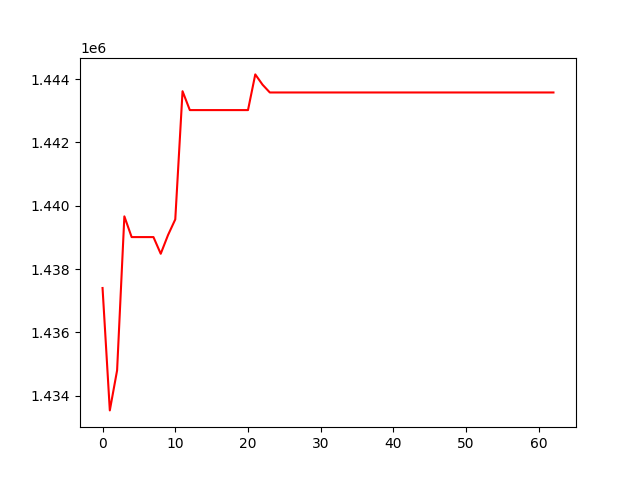

The table this chart was drawn from, first rows:
, 0
0, 1437405
1, 1433540
2, 1434803
3, 1439667
4, 1439013
5, 1439013
6, 1439013
7, 1439013
8, 1438486
9, 1439075
10, 1439571
11, 1443619
12, 1443023
13, 1443023
14, 1443023
15, 1443023
16, 1443023
17, 1443023
18, 1443023
19, 1443023
20, 1443023
21, 1444150
22, 1443825
23, 1443579
24, 1443579
25, 1443579
26, 1443579
27, 1443579
28, 1443579
29, 1443579
30, 1443579
31, 1443579
32, 1443579
33, 1443579
34, 1443579
35, 1443579
36, 1443579
37, 1443579
38, 1443579
39, 1443579
40, 1443579
41, 1443579
42, 1443579
43, 1443579
44, 1443579
45, 1443579
46, 1443579
47, 1443579
48, 1443579
49, 1443579
50, 1443579
51, 1443579
52, 1443579
53, 1443579
54, 1443579
55, 1443579
56, 1443579
57, 1443579
58, 1443579
59, 1443579
... 3 more rows
